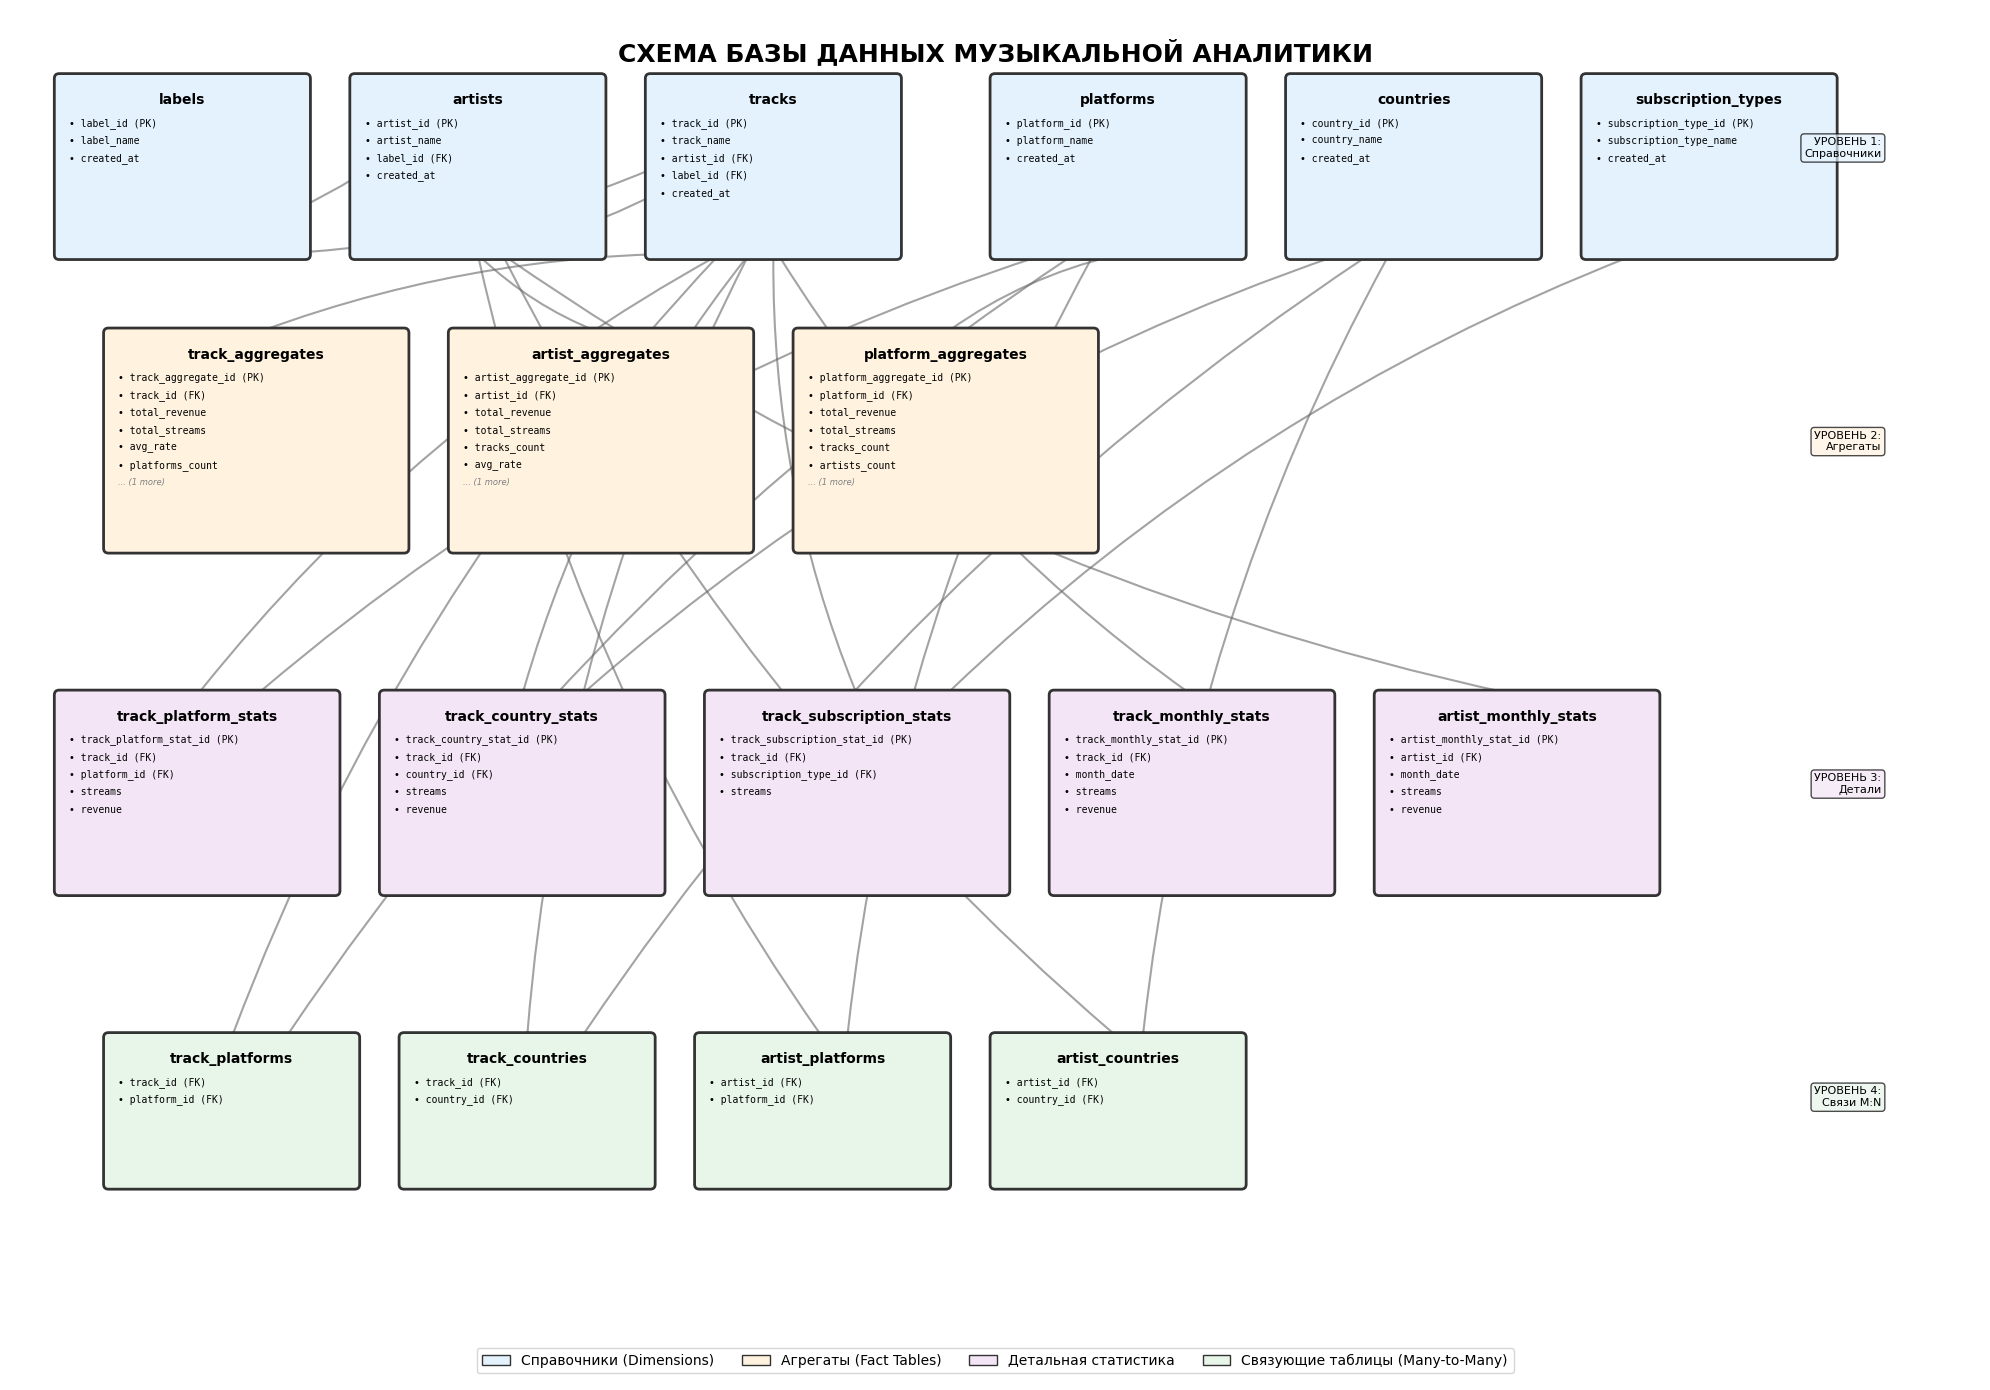

Python code for this plot: (Note: this script raises an exception after producing the figure.)
import matplotlib.pyplot as plt
import matplotlib.patches as mpatches
from matplotlib.patches import FancyBboxPatch, FancyArrowPatch
import numpy as np

# Настройка стиля
plt.style.use('default')
fig, ax = plt.subplots(1, 1, figsize=(20, 14))
ax.set_xlim(0, 20)
ax.set_ylim(0, 14)
ax.axis('off')

# Цвета для разных типов таблиц
COLOR_DIMENSION = '#E3F2FD'  # Светло-голубой - справочники
COLOR_FACT = '#FFF3E0'  # Светло-оранжевый - факты
COLOR_DETAIL = '#F3E5F5'  # Светло-фиолетовый - детальные данные
COLOR_JUNCTION = '#E8F5E9'  # Светло-зеленый - связующие таблицы

def draw_table(ax, x, y, width, height, title, fields, color):
    """Рисует таблицу БД"""
    # Основной прямоугольник
    box = FancyBboxPatch((x, y), width, height,
                         boxstyle="round,pad=0.05",
                         edgecolor='#333', facecolor=color,
                         linewidth=2, zorder=2)
    ax.add_patch(box)
    
    # Заголовок таблицы
    ax.text(x + width/2, y + height - 0.15, title,
            fontsize=10, fontweight='bold', ha='center', va='top')
    
    # Поля таблицы
    field_y = y + height - 0.4
    for field in fields[:6]:  # Показываем только первые 6 полей
        ax.text(x + 0.1, field_y, f"• {field}",
                fontsize=7, ha='left', va='top', family='monospace')
        field_y -= 0.18
    
    if len(fields) > 6:
        ax.text(x + 0.1, field_y, f"... ({len(fields)-6} more)",
                fontsize=6, ha='left', va='top', style='italic', color='gray')

def draw_arrow(ax, x1, y1, x2, y2, style='->'):
    """Рисует стрелку связи"""
    arrow = FancyArrowPatch((x1, y1), (x2, y2),
                           arrowstyle=style, color='#666',
                           linewidth=1.5, alpha=0.6,
                           connectionstyle="arc3,rad=0.1", zorder=1)
    ax.add_patch(arrow)

# ============================================
# СПРАВОЧНИКИ (Dimension Tables) - Верхняя часть
# ============================================

# Labels
draw_table(ax, 0.5, 11.5, 2.5, 1.8, 'labels',
           ['label_id (PK)', 'label_name', 'created_at'], COLOR_DIMENSION)

# Artists
draw_table(ax, 3.5, 11.5, 2.5, 1.8, 'artists',
           ['artist_id (PK)', 'artist_name', 'label_id (FK)', 'created_at'], COLOR_DIMENSION)

# Tracks
draw_table(ax, 6.5, 11.5, 2.5, 1.8, 'tracks',
           ['track_id (PK)', 'track_name', 'artist_id (FK)', 'label_id (FK)', 'created_at'], COLOR_DIMENSION)

# Platforms
draw_table(ax, 10, 11.5, 2.5, 1.8, 'platforms',
           ['platform_id (PK)', 'platform_name', 'created_at'], COLOR_DIMENSION)

# Countries
draw_table(ax, 13, 11.5, 2.5, 1.8, 'countries',
           ['country_id (PK)', 'country_name', 'created_at'], COLOR_DIMENSION)

# Subscription Types
draw_table(ax, 16, 11.5, 2.5, 1.8, 'subscription_types',
           ['subscription_type_id (PK)', 'subscription_type_name', 'created_at'], COLOR_DIMENSION)

# ============================================
# АГРЕГИРОВАННЫЕ ТАБЛИЦЫ (Fact Tables) - Средняя часть
# ============================================

# Track Aggregates
draw_table(ax, 1, 8.5, 3, 2.2, 'track_aggregates',
           ['track_aggregate_id (PK)', 'track_id (FK)', 'total_revenue', 
            'total_streams', 'avg_rate', 'platforms_count', 'countries_count'], COLOR_FACT)

# Artist Aggregates
draw_table(ax, 4.5, 8.5, 3, 2.2, 'artist_aggregates',
           ['artist_aggregate_id (PK)', 'artist_id (FK)', 'total_revenue',
            'total_streams', 'tracks_count', 'avg_rate', 'avg_revenue_per_track'], COLOR_FACT)

# Platform Aggregates
draw_table(ax, 8, 8.5, 3, 2.2, 'platform_aggregates',
           ['platform_aggregate_id (PK)', 'platform_id (FK)', 'total_revenue',
            'total_streams', 'tracks_count', 'artists_count', 'avg_rate'], COLOR_FACT)

# ============================================
# ДЕТАЛЬНЫЕ ТАБЛИЦЫ (Detailed Facts) - Нижняя часть
# ============================================

# Track Platform Stats
draw_table(ax, 0.5, 5, 2.8, 2, 'track_platform_stats',
           ['track_platform_stat_id (PK)', 'track_id (FK)', 'platform_id (FK)',
            'streams', 'revenue'], COLOR_DETAIL)

# Track Country Stats
draw_table(ax, 3.8, 5, 2.8, 2, 'track_country_stats',
           ['track_country_stat_id (PK)', 'track_id (FK)', 'country_id (FK)',
            'streams', 'revenue'], COLOR_DETAIL)

# Track Subscription Stats
draw_table(ax, 7.1, 5, 3, 2, 'track_subscription_stats',
           ['track_subscription_stat_id (PK)', 'track_id (FK)', 
            'subscription_type_id (FK)', 'streams'], COLOR_DETAIL)

# Track Monthly Stats
draw_table(ax, 10.6, 5, 2.8, 2, 'track_monthly_stats',
           ['track_monthly_stat_id (PK)', 'track_id (FK)', 'month_date',
            'streams', 'revenue'], COLOR_DETAIL)

# Artist Monthly Stats
draw_table(ax, 13.9, 5, 2.8, 2, 'artist_monthly_stats',
           ['artist_monthly_stat_id (PK)', 'artist_id (FK)', 'month_date',
            'streams', 'revenue'], COLOR_DETAIL)

# ============================================
# СВЯЗУЮЩИЕ ТАБЛИЦЫ (Junction Tables) - Самый низ
# ============================================

# Track Platforms
draw_table(ax, 1, 2, 2.5, 1.5, 'track_platforms',
           ['track_id (FK)', 'platform_id (FK)'], COLOR_JUNCTION)

# Track Countries
draw_table(ax, 4, 2, 2.5, 1.5, 'track_countries',
           ['track_id (FK)', 'country_id (FK)'], COLOR_JUNCTION)

# Artist Platforms
draw_table(ax, 7, 2, 2.5, 1.5, 'artist_platforms',
           ['artist_id (FK)', 'platform_id (FK)'], COLOR_JUNCTION)

# Artist Countries
draw_table(ax, 10, 2, 2.5, 1.5, 'artist_countries',
           ['artist_id (FK)', 'country_id (FK)'], COLOR_JUNCTION)

# ============================================
# СВЯЗИ (Relationships)
# ============================================

# Labels -> Artists
draw_arrow(ax, 1.75, 11.5, 4.5, 13, '->')

# Labels -> Tracks
draw_arrow(ax, 2.5, 11.5, 6.8, 12.5, '->')

# Artists -> Tracks
draw_arrow(ax, 4.75, 11.5, 7.2, 12.5, '->')

# Tracks -> Track Aggregates
draw_arrow(ax, 7.5, 11.5, 2.5, 10.7, '->')

# Artists -> Artist Aggregates
draw_arrow(ax, 4.75, 11.5, 6, 10.7, '->')

# Platforms -> Platform Aggregates
draw_arrow(ax, 11.25, 11.5, 9.5, 10.7, '->')

# Tracks -> Track Platform Stats
draw_arrow(ax, 7.2, 11.5, 1.9, 7, '->')

# Tracks -> Track Country Stats
draw_arrow(ax, 7.5, 11.5, 5.2, 7, '->')

# Tracks -> Track Subscription Stats
draw_arrow(ax, 7.75, 11.5, 8.6, 7, '->')

# Tracks -> Track Monthly Stats
draw_arrow(ax, 7.8, 11.5, 12, 7, '->')

# Artists -> Artist Monthly Stats
draw_arrow(ax, 5, 11.5, 15.3, 7, '->')

# Platforms -> Track Platform Stats
draw_arrow(ax, 10.5, 11.5, 2.5, 7, '->')

# Countries -> Track Country Stats
draw_arrow(ax, 13.5, 11.5, 5.8, 7, '->')

# Subscription Types -> Track Subscription Stats
draw_arrow(ax, 16.5, 11.5, 9.5, 7, '->')

# Tracks -> Track Platforms (junction)
draw_arrow(ax, 7.2, 11.5, 2.25, 3.5, '->')

# Tracks -> Track Countries (junction)
draw_arrow(ax, 7.5, 11.5, 5.25, 3.5, '->')

# Artists -> Artist Platforms (junction)
draw_arrow(ax, 4.75, 11.5, 8.25, 3.5, '->')

# Artists -> Artist Countries (junction)
draw_arrow(ax, 5, 11.5, 11.25, 3.5, '->')

# Platforms -> Track Platforms (junction)
draw_arrow(ax, 10.8, 11.5, 2.8, 3.5, '->')

# Platforms -> Artist Platforms (junction)
draw_arrow(ax, 11, 11.5, 8.5, 3.5, '->')

# Countries -> Track Countries (junction)
draw_arrow(ax, 13.8, 11.5, 5.8, 3.5, '->')

# Countries -> Artist Countries (junction)
draw_arrow(ax, 14, 11.5, 11.5, 3.5, '->')

# ============================================
# ЛЕГЕНДА И ЗАГОЛОВОК
# ============================================

# Заголовок
ax.text(10, 13.7, 'СХЕМА БАЗЫ ДАННЫХ МУЗЫКАЛЬНОЙ АНАЛИТИКИ',
        fontsize=18, fontweight='bold', ha='center', va='top')

# Легенда
legend_y = 0.8
legend_elements = [
    mpatches.Patch(facecolor=COLOR_DIMENSION, edgecolor='#333', label='Справочники (Dimensions)'),
    mpatches.Patch(facecolor=COLOR_FACT, edgecolor='#333', label='Агрегаты (Fact Tables)'),
    mpatches.Patch(facecolor=COLOR_DETAIL, edgecolor='#333', label='Детальная статистика'),
    mpatches.Patch(facecolor=COLOR_JUNCTION, edgecolor='#333', label='Связующие таблицы (Many-to-Many)')
]
ax.legend(handles=legend_elements, loc='lower center', ncol=4, 
          fontsize=10, frameon=True, fancybox=True)

# Описание уровней
ax.text(19, 12.5, 'УРОВЕНЬ 1:\nСправочники', fontsize=8, ha='right', 
        bbox=dict(boxstyle='round', facecolor=COLOR_DIMENSION, alpha=0.7))
ax.text(19, 9.5, 'УРОВЕНЬ 2:\nАгрегаты', fontsize=8, ha='right',
        bbox=dict(boxstyle='round', facecolor=COLOR_FACT, alpha=0.7))
ax.text(19, 6, 'УРОВЕНЬ 3:\nДетали', fontsize=8, ha='right',
        bbox=dict(boxstyle='round', facecolor=COLOR_DETAIL, alpha=0.7))
ax.text(19, 2.8, 'УРОВЕНЬ 4:\nСвязи M:N', fontsize=8, ha='right',
        bbox=dict(boxstyle='round', facecolor=COLOR_JUNCTION, alpha=0.7))

plt.tight_layout()
plt.savefig('/Users/<user>/analytics_scripts/database_schema_diagram.png', 
            dpi=300, bbox_inches='tight', facecolor='white')
print("✅ Диаграмма схемы БД сохранена: database_schema_diagram.png")

# Создаем также упрощенную версию для быстрого понимания
fig2, ax2 = plt.subplots(1, 1, figsize=(16, 10))
ax2.set_xlim(0, 16)
ax2.set_ylim(0, 10)
ax2.axis('off')

# Упрощенная схема - только основные таблицы и связи
def draw_simple_table(ax, x, y, width, height, title, color, key_info=''):
    box = FancyBboxPatch((x, y), width, height,
                         boxstyle="round,pad=0.08",
                         edgecolor='#333', facecolor=color,
                         linewidth=2.5, zorder=2)
    ax.add_patch(box)
    ax.text(x + width/2, y + height/2 + 0.15, title,
            fontsize=12, fontweight='bold', ha='center', va='center')
    if key_info:
        ax.text(x + width/2, y + height/2 - 0.2, key_info,
                fontsize=8, ha='center', va='center', style='italic', color='#555')

# Центральные таблицы
draw_simple_table(ax2, 3, 6.5, 2.5, 1.2, 'LABELS', COLOR_DIMENSION, 'Лейблы')
draw_simple_table(ax2, 6.5, 6.5, 2.5, 1.2, 'ARTISTS', COLOR_DIMENSION, 'Артисты')
draw_simple_table(ax2, 10, 6.5, 2.5, 1.2, 'TRACKS', COLOR_DIMENSION, 'Треки')

# Справочники
draw_simple_table(ax2, 0.5, 4, 2, 1, 'PLATFORMS', COLOR_DIMENSION, 'Платформы')
draw_simple_table(ax2, 3, 4, 2, 1, 'COUNTRIES', COLOR_DIMENSION, 'Страны')
draw_simple_table(ax2, 5.5, 4, 2.5, 1, 'SUBSCRIPTION\nTYPES', COLOR_DIMENSION, 'Подписки')

# Агрегаты
draw_simple_table(ax2, 1.5, 2, 3, 1, 'TRACK AGGREGATES', COLOR_FACT, 'Агрегация по трекам')
draw_simple_table(ax2, 5, 2, 3, 1, 'ARTIST AGGREGATES', COLOR_FACT, 'Агрегация по артистам')
draw_simple_table(ax2, 8.5, 2, 3, 1, 'PLATFORM AGGREGATES', COLOR_FACT, 'Агрегация по платформам')

# Детальная статистика
draw_simple_table(ax2, 0.5, 0.2, 2.3, 0.8, 'Track × Platform', COLOR_DETAIL)
draw_simple_table(ax2, 3, 0.2, 2.3, 0.8, 'Track × Country', COLOR_DETAIL)
draw_simple_table(ax2, 5.5, 0.2, 2.3, 0.8, 'Track × Month', COLOR_DETAIL)
draw_simple_table(ax2, 8, 0.2, 2.3, 0.8, 'Artist × Month', COLOR_DETAIL)
draw_simple_table(ax2, 10.5, 0.2, 2.3, 0.8, 'Track × Subscription', COLOR_DETAIL)

# Связи
def draw_simple_arrow(ax, x1, y1, x2, y2, label=''):
    arrow = FancyArrowPatch((x1, y1), (x2, y2),
                           arrowstyle='->', color='#444',
                           linewidth=2, alpha=0.7,
                           connectionstyle="arc3,rad=0.15", zorder=1)
    ax.add_patch(arrow)
    if label:
        mid_x, mid_y = (x1 + x2) / 2, (y1 + y2) / 2
        ax.text(mid_x, mid_y, label, fontsize=7, ha='center',
                bbox=dict(boxstyle='round,pad=0.3', facecolor='white', alpha=0.8))

# Основные связи
draw_simple_arrow(ax2, 4.25, 6.5, 6.8, 7.1, '1:N')
draw_simple_arrow(ax2, 7.75, 6.5, 10.2, 7.1, '1:N')
draw_simple_arrow(ax2, 11.25, 6.5, 3, 3, 'aggr')
draw_simple_arrow(ax2, 7.75, 6.5, 6.5, 3, 'aggr')
draw_simple_arrow(ax2, 11.25, 6.5, 1.6, 1, 'detail')
draw_simple_arrow(ax2, 11.25, 6.5, 4.1, 1, 'detail')
draw_simple_arrow(ax2, 11.25, 6.5, 6.6, 1, 'detail')

# Заголовок
ax2.text(8, 9.3, 'УПРОЩЕННАЯ СХЕМА БД - ОСНОВНЫЕ СВЯЗИ',
        fontsize=16, fontweight='bold', ha='center')

# Описание
description = """
📊 СТРУКТУРА ДАННЫХ:
• Справочники (синий): Базовые сущности - лейблы, артисты, треки, платформы, страны
• Агрегаты (оранжевый): Предрасчитанная статистика для быстрых запросов
• Детали (фиолетовый): Детальная разбивка по платформам, странам, месяцам
"""
ax2.text(8, 8.5, description, fontsize=9, ha='center', va='top',
        bbox=dict(boxstyle='round,pad=0.5', facecolor='#f0f0f0', alpha=0.8))

# Легенда
legend_elements2 = [
    mpatches.Patch(facecolor=COLOR_DIMENSION, edgecolor='#333', label='Справочники'),
    mpatches.Patch(facecolor=COLOR_FACT, edgecolor='#333', label='Агрегаты'),
    mpatches.Patch(facecolor=COLOR_DETAIL, edgecolor='#333', label='Детальная статистика')
]
ax2.legend(handles=legend_elements2, loc='lower center', ncol=3, 
          fontsize=10, frameon=True, fancybox=True)

plt.tight_layout()
plt.savefig('/Users/<user>/analytics_scripts/database_schema_simple.png', 
            dpi=300, bbox_inches='tight', facecolor='white')
print("✅ Упрощенная диаграмма сохранена: database_schema_simple.png")

plt.close('all')
